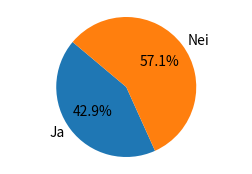

Recreate this plot in Python.
import matplotlib.pyplot as plt

# Data for sektordiagrammet
labels = ['Ja', 'Nei']
sizes = [9, 12]  # Antall svar for hvert alternativ

# Opprette sektordiagrammet
plt.figure(figsize=(3, 2))  # Størrelsen på figuren
plt.pie(sizes, labels=labels, autopct='%1.1f%%', startangle=140)
plt.axis('equal')  # Sørger for at pie er tegnet som en sirkel.

# Tilleggsfunksjoner for å forbedre diagrammet
plt.title('')
plt.show()